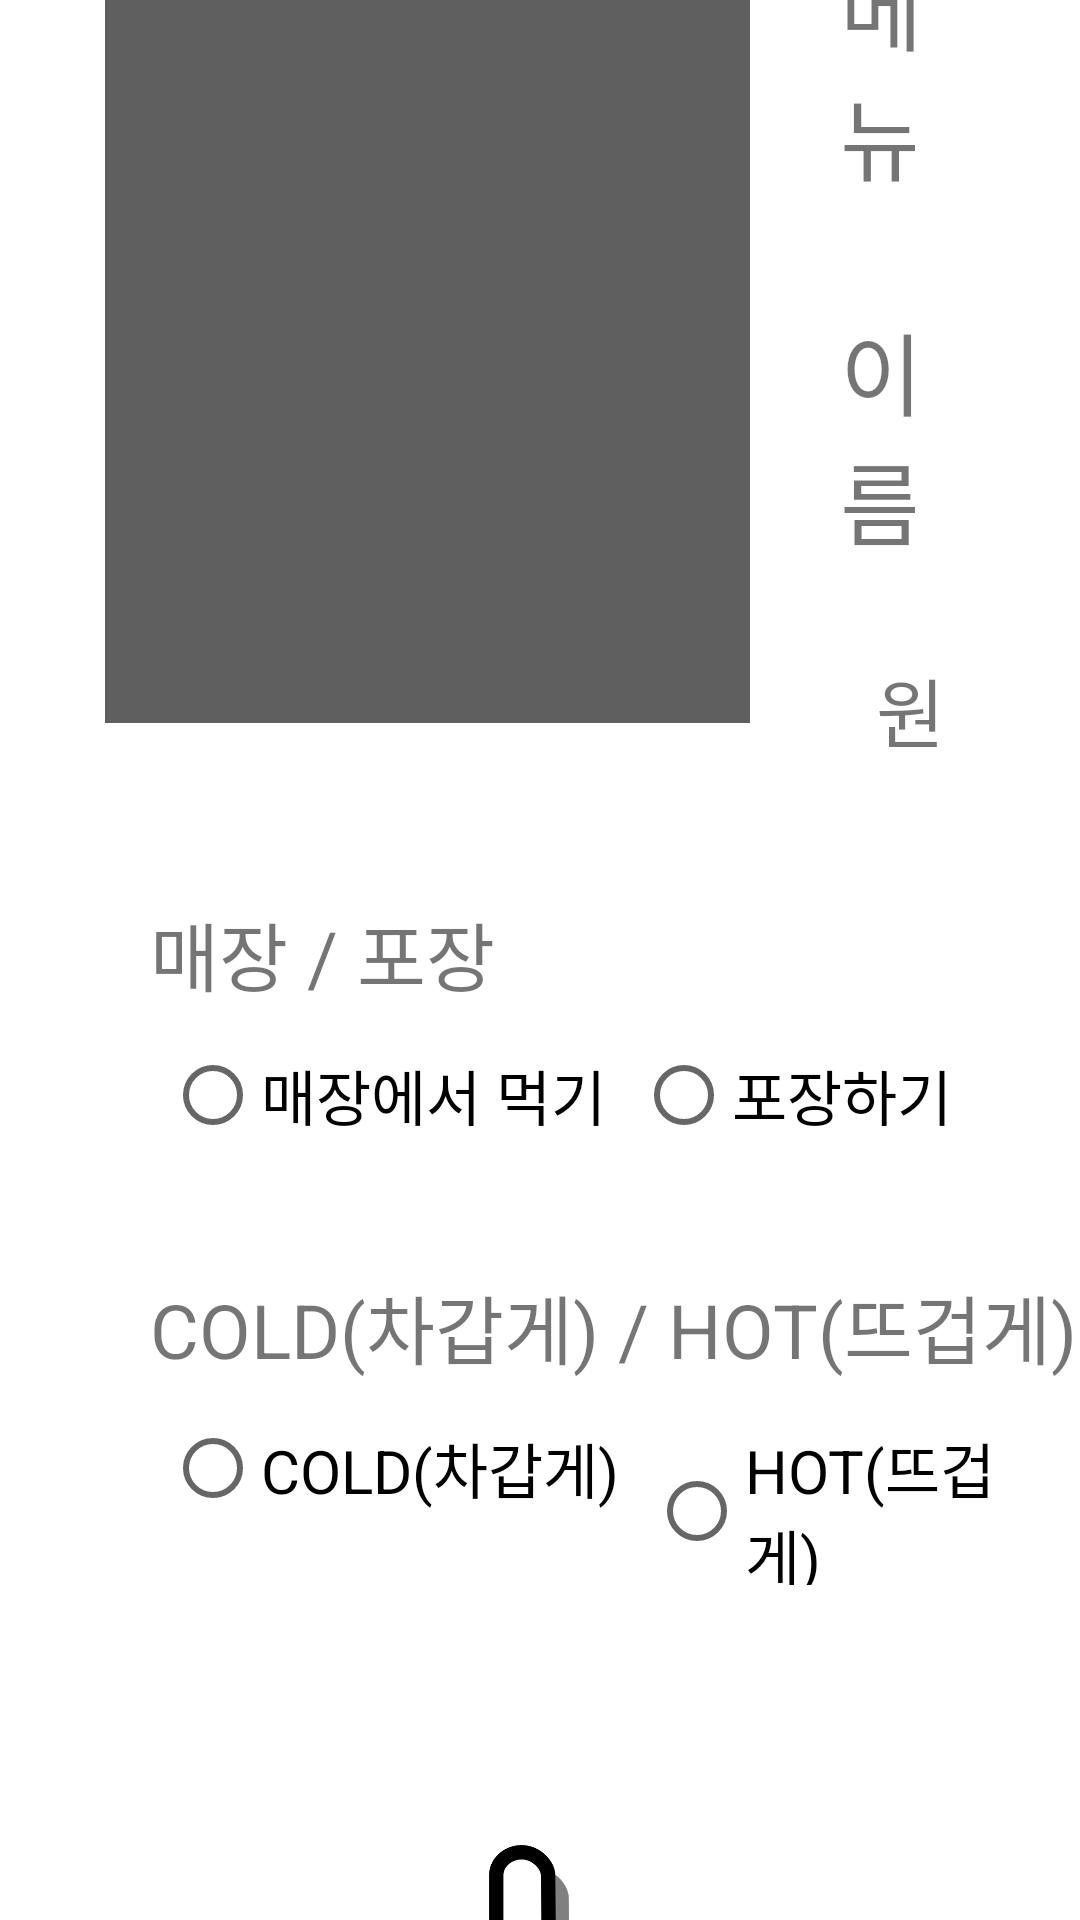

The Android layout XML behind this screen, and the referenced resources:
<!-- AndroidManifest.xml: application theme Theme.Rkey -->
<!-- res/layout/activity_cafe_menudetail.xml -->
<?xml version="1.0" encoding="utf-8"?>
<LinearLayout xmlns:android="http://schemas.android.com/apk/res/android"
    xmlns:app="http://schemas.android.com/apk/res-auto"
    xmlns:tools="http://schemas.android.com/tools"
    android:layout_width="match_parent"
    android:layout_height="match_parent"
    android:orientation="vertical"
    android:gravity="center"
    tools:context=".Cafe_menudetail">

    
    <LinearLayout
        android:layout_width="match_parent"
        android:layout_height="wrap_content"
        android:layout_margin="30dp"
        android:orientation="horizontal">

        <ImageView
            android:id="@+id/div_menu"
            android:layout_width="215dp"
            android:layout_height="281dp"
            android:layout_margin="5dp"
            android:background="#5f5f5f"
            android:textSize="30sp" />

        <LinearLayout
            android:layout_width="match_parent"
            android:layout_height="wrap_content"
            android:layout_margin="5dp"
            android:orientation="vertical">

            <TextView
                android:id="@+id/dtv_name"
                android:layout_width="wrap_content"
                android:layout_height="wrap_content"
                android:layout_margin="20dp"
                android:text="메뉴 이름"
                android:textSize="30sp" />

            <TextView
                android:id="@+id/dtv_price"
                android:layout_width="wrap_content"
                android:layout_height="wrap_content"
                android:layout_gravity="right"
                android:layout_margin="10dp"
                android:text="원"
                android:textSize="25sp" />
        </LinearLayout>
    </LinearLayout>

    <LinearLayout
        android:layout_width="match_parent"
        android:layout_height="wrap_content"
        android:orientation="vertical">

        
        <LinearLayout
            android:layout_width="match_parent"
            android:layout_height="wrap_content"
            android:layout_marginLeft="50dp"
            android:layout_marginBottom="30dp"
            android:orientation="vertical">

            <TextView
                android:layout_width="wrap_content"
                android:layout_height="wrap_content"
                android:text="매장 / 포장"
                android:textSize="25sp"/>

            <RadioGroup
                android:layout_width="match_parent"
                android:layout_height="wrap_content"
                android:orientation="horizontal">

                <RadioButton
                    android:layout_width="wrap_content"
                    android:layout_height="wrap_content"
                    android:layout_margin="5dp"
                    android:textSize="20sp"
                    android:text="매장에서 먹기"/>
                <RadioButton
                    android:layout_width="wrap_content"
                    android:layout_height="wrap_content"
                    android:layout_margin="5dp"
                    android:textSize="20sp"
                    android:text="포장하기"/>

            </RadioGroup>
        </LinearLayout>

        
        <LinearLayout
            android:layout_width="match_parent"
            android:layout_height="wrap_content"
            android:layout_marginLeft="50dp"
            android:layout_marginBottom="30dp"
            android:orientation="vertical">

            <TextView
                android:layout_width="wrap_content"
                android:layout_height="wrap_content"
                android:text="COLD(차갑게) / HOT(뜨겁게)"
                android:textSize="25sp"/>

            <RadioGroup
                android:layout_width="match_parent"
                android:layout_height="wrap_content"
                android:orientation="horizontal">

                <RadioButton
                    android:layout_width="wrap_content"
                    android:layout_height="wrap_content"
                    android:layout_margin="5dp"
                    android:textSize="20sp"
                    android:text="COLD(차갑게)"/>
                <RadioButton
                    android:layout_width="wrap_content"
                    android:layout_height="wrap_content"
                    android:layout_margin="5dp"
                    android:textSize="20sp"
                    android:text="HOT(뜨겁게)"/>

            </RadioGroup>
        </LinearLayout>

        
        <LinearLayout
            android:layout_width="match_parent"
            android:layout_height="wrap_content"
            android:layout_marginLeft="50dp"
            android:layout_marginBottom="30dp"
            android:orientation="vertical">

            <TextView
                android:layout_width="wrap_content"
                android:layout_height="wrap_content"
                android:text=" 추가 토핑"
                android:textSize="25sp"/>

            
            <LinearLayout
                android:layout_width="wrap_content"
                android:layout_height="wrap_content"
                android:orientation="horizontal"
                android:layout_margin="5dp">
                <CheckBox
                    android:layout_width="wrap_content"
                    android:layout_height="wrap_content"
                    android:layout_margin="5dp"/>
                <CheckBox
                    android:layout_width="wrap_content"
                    android:layout_height="wrap_content"
                    android:layout_margin="5dp"/>
                <CheckBox
                    android:layout_width="wrap_content"
                    android:layout_height="wrap_content"
                    android:layout_margin="5dp"/>
                <CheckBox
                    android:layout_width="wrap_content"
                    android:layout_height="wrap_content"
                    android:layout_margin="5dp"/>


            </LinearLayout>


            <Button
                android:id="@+id/btn_put"
                android:layout_width="140dp"
                android:layout_height="80dp"
                android:layout_gravity="center"
                android:layout_marginTop="30dp"
                android:text="담기"
                android:textSize="25sp" />


        </LinearLayout>


    </LinearLayout>

    <ImageView
        android:id="@+id/finger2"
        android:layout_width="100dp"
        android:layout_height="100dp"
        android:layout_marginTop="50dp"
        android:src="@drawable/finger2" />

</LinearLayout>
<!-- resources referenced by this layout -->
<resources>
  <!-- drawable finger2: png bitmap (drawable, 39528 bytes) -->
  <style name="Theme.Rkey" parent="Theme.MaterialComponents.DayNight.DarkActionBar">
          
          <item name="colorPrimary">@color/purple_500</item>
          <item name="colorPrimaryVariant">@color/purple_700</item>
          <item name="colorOnPrimary">@color/white</item>
          
          <item name="colorSecondary">@color/teal_200</item>
          <item name="colorSecondaryVariant">@color/teal_700</item>
          <item name="colorOnSecondary">@color/black</item>
          
          <item name="android:statusBarColor">?attr/colorPrimaryVariant</item>
          
      </style>
  <!-- not gathered from this repository: default colours our renderer supplied (Android Studio template values) -->
  <color name="purple_500">#FF6200EE</color>
  <color name="purple_700">#FF3700B3</color>
  <color name="teal_200">#FF03DAC5</color>
  <color name="teal_700">#FF018786</color>
  <color name="black">#FF000000</color>
  <color name="white">#FFFFFFFF</color>
</resources>
